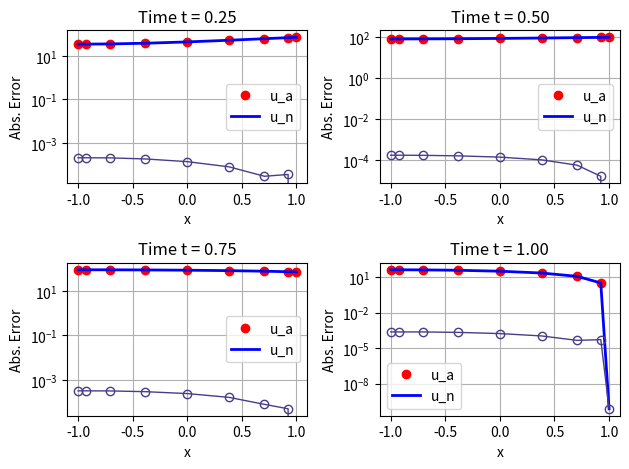

The matplotlib source for this figure:
import numpy as np
# from rk import ssprk54
import matplotlib.pyplot as plt
from mpl_toolkits.mplot3d import Axes3D

# Source:
# https://scicomp.stackexchange.com/questions/43544/where-am-i-making-a-mistake-in-solving-the-heat-equation-using-the-spectral-meth/43546#43546

def ssprk54(t,dt,L,u):
    """SSPRK(5,4) The five-stage fourth-order SSPRK.
       SSPRK - Strong Stability Preserving Runge-Kutta
    """
    u1 = u + 0.391752226571890*dt*(L @ u)
    u1[0] = u1[0]-np.dot(D[0,:],u1[:])/D[0,0]
    u2 = 0.444370493651235*u + 0.555629506348765*u1+0.368410593050371*dt*(L @ u1)
    u2[0] = u2[0]-np.dot(D[0,:],u2[:])/D[0,0]
    u3 = 0.620101851488403*u + 0.379898148511597*u2+0.251891774271694*dt*(L @ u2)
    u3[0] = u3[0]-np.dot(D[0,:],u3[:])/D[0,0]
    u4 = 0.178079954393132*u + 0.821920045606868*u3+0.544974750228521*dt*(L @ u3)
    u4[0] = u4[0]-np.dot(D[0,:],u4[:])/D[0,0]
    u  = 0.517231671970585*u2 +0.096059710526147*u3 + 0.063692468666290*dt*(L @ u3) \
                              +0.386708617503269*u4 + 0.226007483236906*dt*(L @ u4)
    u[0] = u[0]-np.dot(D[0,:],u[:])/D[0,0]
    return t+dt,u

# def rhs(A,u):
#    """  Linear operator acting on RHS vector and applying BC
#    """ 
#    rhs = np.dot(A,u)
#    # Enforce Neumann BC                 
#    u_n[N, i]   = u_n[N, i]-np.dot(D[N,:],u_n[:,i])/D[N,N]
#    return rhs

# Function to compute Chebyshev differentiation matrix and grid points
def cheb(N):
    if N == 0:
        D = 0
        x = 1
    else:
        x = np.cos(np.pi * np.arange(N + 1) / N)
        c = np.array([2] + [1] * (N - 1) + [2]) * (-1) ** np.arange(N + 1)
        X = np.tile(x, (N + 1, 1))
        dX = X - X.T
        D = (c[:, None] / c[None, :]) / (dX + np.eye(N + 1))
        D -= np.diag(np.sum(D, axis=1))
    return D, x

# # Chebyshev differentiation matrix and grid
# def chebyshev_differentiation_matrix(N):
#     x = np.cos(np.pi * np.arange(N + 1) / N)
#     c = np.ones(N + 1)
#     c[0] = 2
#     c[N] = 2
#     c = c * (-1) ** np.arange(N + 1)
#     X = np.tile(x, (N + 1, 1))
#     dX = X - X.T
#     D = (c[:, None] / c[None, :]) / (dX + np.eye(N + 1))  # Chebyshev differentiation matrix
#     D -= np.diag(np.sum(D, axis=1))  # Enforce correct diagonal terms
#     return D, x

def chebyshev_differentiation_matrix(N):
    '''Chebyshev polynomial differentiation matrix.
       Ref.: Trefethen's 'Spectral Methods in MATLAB' book.
    '''
    x = np.cos(np.pi*np.linspace(N,0,N+1)/N)
    c=np.zeros(N+1)
    c[0]=2.
    c[1:N]=1.
    c[N]=2.
    c = c * (-1)**np.linspace(0,N,N+1)
    X = np.tile(x, (N+1,1))
    dX = X - X.T
    D = np.dot(c.reshape(N+1,1),(1./c).reshape(1,N+1))
    D = D / (dX+np.eye(N+1))
    D = D - np.diag( D.T.sum(axis=0) )
    return D,x

# Simulation time parameters
nt = 200001                  # Number of time points
t_max = 1                     # Simulation time
t = np.linspace(0, t_max, nt)
dt = t[1] - t[0]              # Time step

# Constants
a = 1                         # Heat constant
A = 100                       # Amplitude of the boundary condition signal
l = a / np.sqrt(np.pi)        # Rod length

# Numerical solution
N = 8
# D, x = cheb(N)                # D is the Chebyshev's differentiation matrix
D, x = chebyshev_differentiation_matrix(N)
nx = len(x)                   # Number of spatial points

print(f'Chebyshev, dt: {dt}, N: {N}')

D2 = np.dot(D, D)
D2[0, :] = D[0, :]            # Neumann BC

L = (2 * a / l) ** 2 * D2     # Linear operator: u_t = L(u)
dL = dt * L                   # Scaling for the finite difference loop

u_n = np.zeros((nx, nt))      # Numerical heat function

u_0 = A * np.sin((a ** 2 / l ** 2) * t)  # Boundary condition

t1 = 0.
for i in range(nt - 1):

    # Enforce Dirichlet BC
    u_n[N, i] = u_0[i]
    # Enforce Neumann BC                 
    # u_n[0, i]   = u_n[1, i]
    # Enforce Neumann BC                 
    u_n[0, i]   = u_n[0, i]-np.dot(D[0,:],u_n[:,i])/D[0,0]

    # Solve
    u_n[:, i + 1] = u_n[:, i] + np.dot(dL, u_n[:, i])
    # t1, u_n[:, i + 1] = ssprk54(t1, dt, L, u_n[:, i])

    # Dirichlet
    # u_n[N, i+1] = u_0[i+1]
    # Enforce Neumann BC                 
    u_n[0, i+1]   = u_n[0, i+1]-np.dot(D[0,:],u_n[:,i+1])/D[0,0]    

# Analytical solution
u_a = np.zeros((nx, nt))      # Analytical heat function

for n in range(101):
    w_n = (0.5 + n) * np.pi
    u_a += (np.sin(w_n * 0.5 * (1 - x)).reshape(-1, 1) * 
           (4 * (np.sin(0.5 * w_n)) ** 2 / (w_n + w_n ** 5)) *
           (w_n ** 2 * (np.exp(-(w_n ** 2) * (a ** 2 / l ** 2) * t) - 
           np.cos((a ** 2 / l ** 2) * t)) - np.sin((a ** 2 / l ** 2) * t)))

u_a = A * np.ones((nx, 1)) * np.sin((a ** 2 / l ** 2) * t) + A * u_a

u_a[N, :] = A * np.sin((a ** 2 / l ** 2) * t)

# Absolute error
error = np.zeros(nx)
time = int((nt - 1) / 4) # 0.25
error_norm = np.linalg.norm((u_a[:, time] - u_n[:, time]), np.inf) 
print(f'Chebyshev, dt= {dt}, N= {N}, time= {t[time]:.2f}, maxerr= {error_norm:g}')
time = int((nt - 1) / 2 ) # 0.5
error_norm = np.linalg.norm((u_a[:, time] - u_n[:, time]), np.inf) 
print(f'Chebyshev, dt= {dt}, N= {N}, time= {t[time]:.2f}, maxerr= {error_norm:g}')
time = int((nt - 1) / 2 + (nt - 1) / 4) # 0.75
error_norm = np.linalg.norm((u_a[:, time] - u_n[:, time]), np.inf) 
print(f'Chebyshev, dt= {dt}, N= {N}, time= {t[time]:.2f}, maxerr= {error_norm:g}')
time = int(nt - 1) # 1
#error = np.abs(u_a[:, time] - u_n[:, time]) # Absolute Error
error_norm = np.linalg.norm((u_a[:, time] - u_n[:, time]), np.inf) 
print(f'Chebyshev, dt= {dt}, N= {N}, time= {t[time]:.2f}, maxerr= {error_norm:g}')

# Limits
u_a_max = np.max(u_a)
u_a_min = np.min(u_a)

u_n_max = np.max(u_n)
u_n_min = np.min(u_n)

u_max = max(u_a_max, u_n_max)
u_min = min(u_a_min, u_n_min)

# Graphs
plt.figure('Heat function')

k = [int((nt - 1) / 4), int((nt - 1) / 2), int((nt - 1) / 2 + (nt - 1) / 4), int(nt - 1)]

for i in range(4):
    plt.subplot(2, 2, i + 1)
    plt.plot(x, u_a[:, k[i]], 'ro', label='u_a', linewidth=3)
    plt.plot(x, u_n[:, k[i]], 'b', label='u_n', linewidth=2)
    # plt.gca().invert_xaxis()
    plt.xlabel('x')
    plt.ylabel('u')
    plt.ylim([u_min, u_max])
    plt.grid(True)
    plt.title(f't : {t[k[i]]:.2f}')
    plt.legend()

plt.show()


for i in range(4):
    plt.subplot(2, 2, i + 1)
    time = k[i]
    error = np.abs(u_a[:, time] - u_n[:, time]) # Absolute Error
    # error_norm = np.linalg.norm((u_a[:, time] - u_n[:, time]), np.inf) # Infinity Norm of Abs. Error - Max. Abs. Err
    plt.plot(x, error, 'o-', mfc='none', color='darkslateblue', linewidth=1)
    plt.title(f'Time t = {t[k[i]]:.2f}')
    plt.xlabel('x')
    plt.ylabel('Abs. Error')
    plt.yscale('log')
    plt.grid('True')
    plt.axis('tight')

plt.tight_layout()
plt.show()

# # Max abs error plot
# plt.plot(x, error, 'o-', color='darkslateblue', label='maxerr', linewidth=1)
# plt.title('ssprk(5,4), dt=%g, n = %d, $||err||_\infty$ = %e' % (dt,N,error_norm))
# plt.legend()
# plt.xlabel('x')
# plt.ylabel('maxerr')
# plt.grid('True')
# plt.axis('tight')
# plt.show()

# # Visualization in 3D
# # Sample time at regular intervals of 0.1
# time_samples = np.arange(0, t_max + 0.1, 0.1)
# time_indices = (time_samples * (nt - 1) / t_max).astype(int)

# X, T = np.meshgrid(x, time_samples)
# U_n = u_n[:, time_indices].T  # Corresponding solution values

# fig = plt.figure(figsize=(10, 7))
# ax = fig.add_subplot(111, projection='3d')

# ax.plot_surface(X, T, U_n, cmap='viridis')
# ax.set_xlabel('Spatial coordinate x')
# ax.set_ylabel('Time t')
# ax.set_zlabel('Temperature u_n')
# ax.set_title('3D Visualization of Numerical Solution u_n')
# ax.view_init(elev=30, azim=240)

# plt.show()

